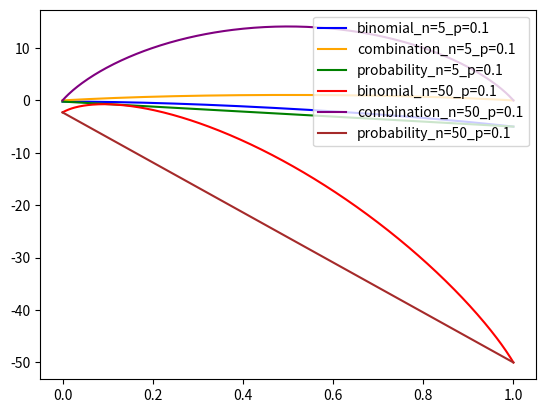

Write Python code to recreate this figure.
import sys
import numpy as np
from math import factorial, pow, floor, ceil, log10
import matplotlib.pyplot as plt
from scipy.stats import binom, gamma
from scipy.special import comb
from scipy.interpolate import make_interp_spline

# Q1
# Get probability within one error from expecation with input n, p, e
def run_case(n, p, e):
    expecation = n * p
    lower_bound = ceil(expecation * (1 - e))
    upper_bound = floor(expecation * (1 + e))
    result = 0
    for i in range(lower_bound, upper_bound + 1):
        result = result + binom.pmf(i, n, p)
    return result

# Print result
print(' --------------------------------------------')
print('|  n \\ p   | p=0.25, e=0.01 | p=0.05, e=0.05 |')
print(' --------------------------------------------')
print('|  n=100   |  %.4f        |  %.4f        |' % (run_case(100, 0.25, 0.01), run_case(100, 0.05, 0.05)))
print(' --------------------------------------------')
print('|  n=3000  |  %.4f        |  %.4f        |' % (run_case(3000, 0.25, 0.01), run_case(3000, 0.05, 0.05)))
print(' --------------------------------------------')
print('|  n=50000 |  %.4f        |  %.4f        |' % (run_case(50000, 0.25, 0.01), run_case(50000, 0.05, 0.05)))
print(' --------------------------------------------')

# Q2
# Compute all in log10
comb1 = [log10(comb(5, k)) for k in range(0, 5 + 1)]
comb2 = [log10(comb(50, k)) for k in range(0, 50 + 1)]
prob1 = []
prob2 = []
binomial1 = []
binomial2 = []
for i in range(len(comb1)):
    prob1.append(log10(binom.pmf(i, 5, 0.1)) - comb1[i])
    binomial1.append(comb1[i] + prob1[i])
for i in range(len(comb2)):
    prob2.append(log10(binom.pmf(i, 50, 0.1)) - comb2[i])
    binomial2.append(comb2[i] + prob2[i])

# Smoothing by transfer into 300 points
x1 = [(1 / (len(comb1) - 1)) * i for i in range(len(comb1))]
x2 = [(1 / (len(comb2) - 1)) * i for i in range(len(comb2))]
x = np.linspace(0, 1, 300)
comb1 = make_interp_spline(x1, comb1)(x)
comb2 = make_interp_spline(x2, comb2)(x)
prob1 = make_interp_spline(x1, prob1)(x)
prob2 = make_interp_spline(x2, prob2)(x)
binomial1 = make_interp_spline(x1, binomial1)(x)
binomial2 = make_interp_spline(x2, binomial2)(x)

# Plot
plt.plot(x, binomial1, label='binomial_n=5_p=0.1', color="blue")
plt.plot(x, comb1, label='combination_n=5_p=0.1', color="orange")
plt.plot(x, prob1, label='probability_n=5_p=0.1', color="green")
plt.plot(x, binomial2, label='binomial_n=50_p=0.1', color="red")
plt.plot(x, comb2, label='combination_n=50_p=0.1', color="purple")
plt.plot(x, prob2, label='probability_n=50_p=0.1', color="brown")
plt.legend(loc='upper right')
plt.show()